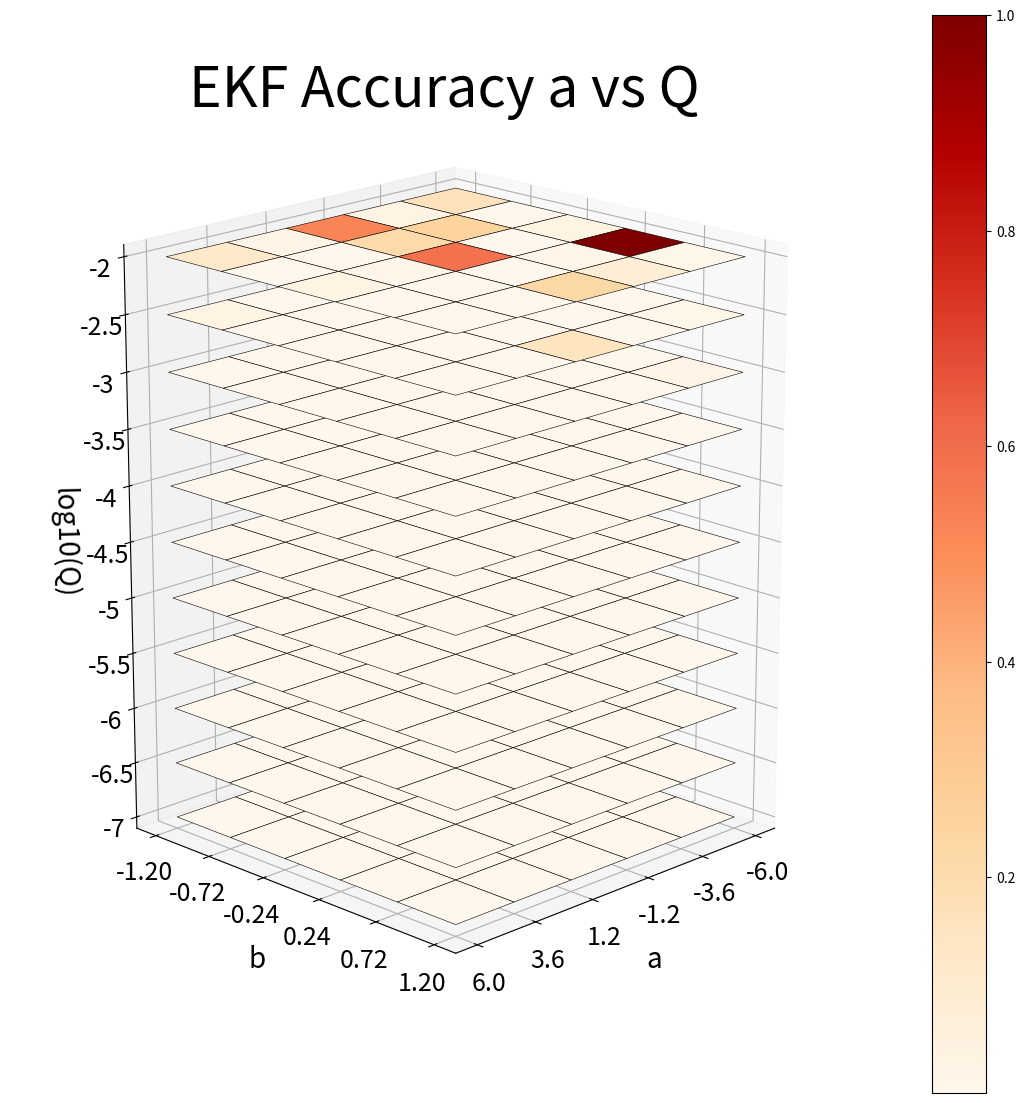
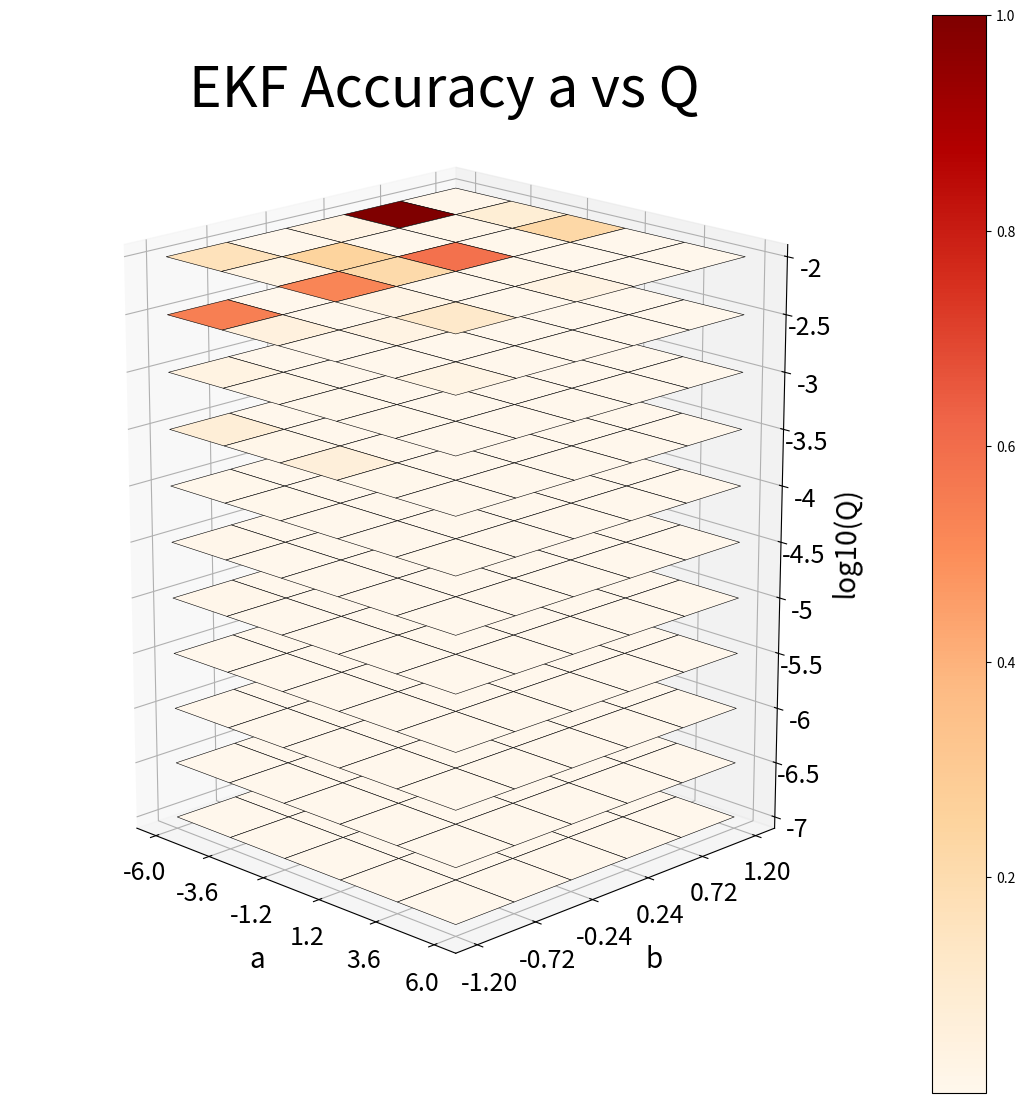
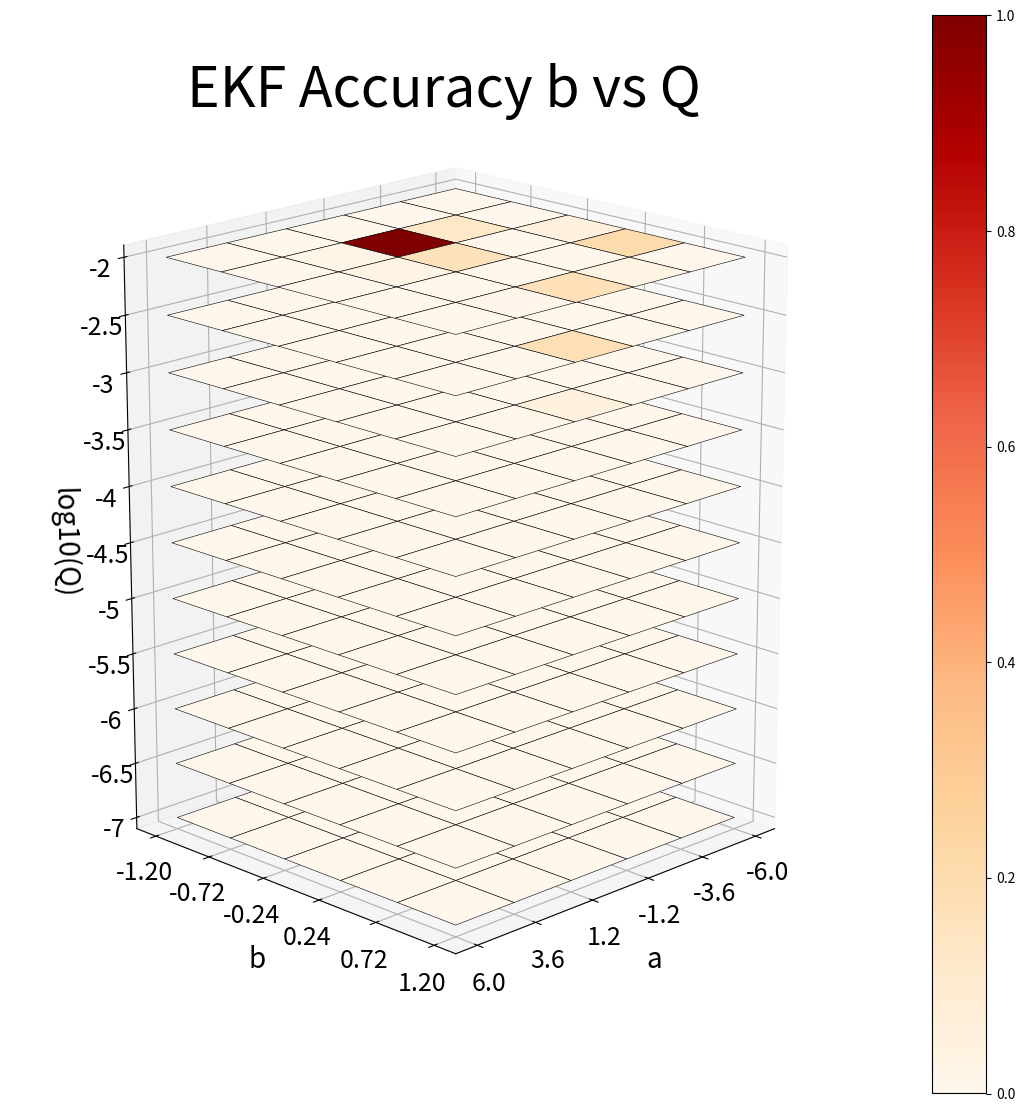
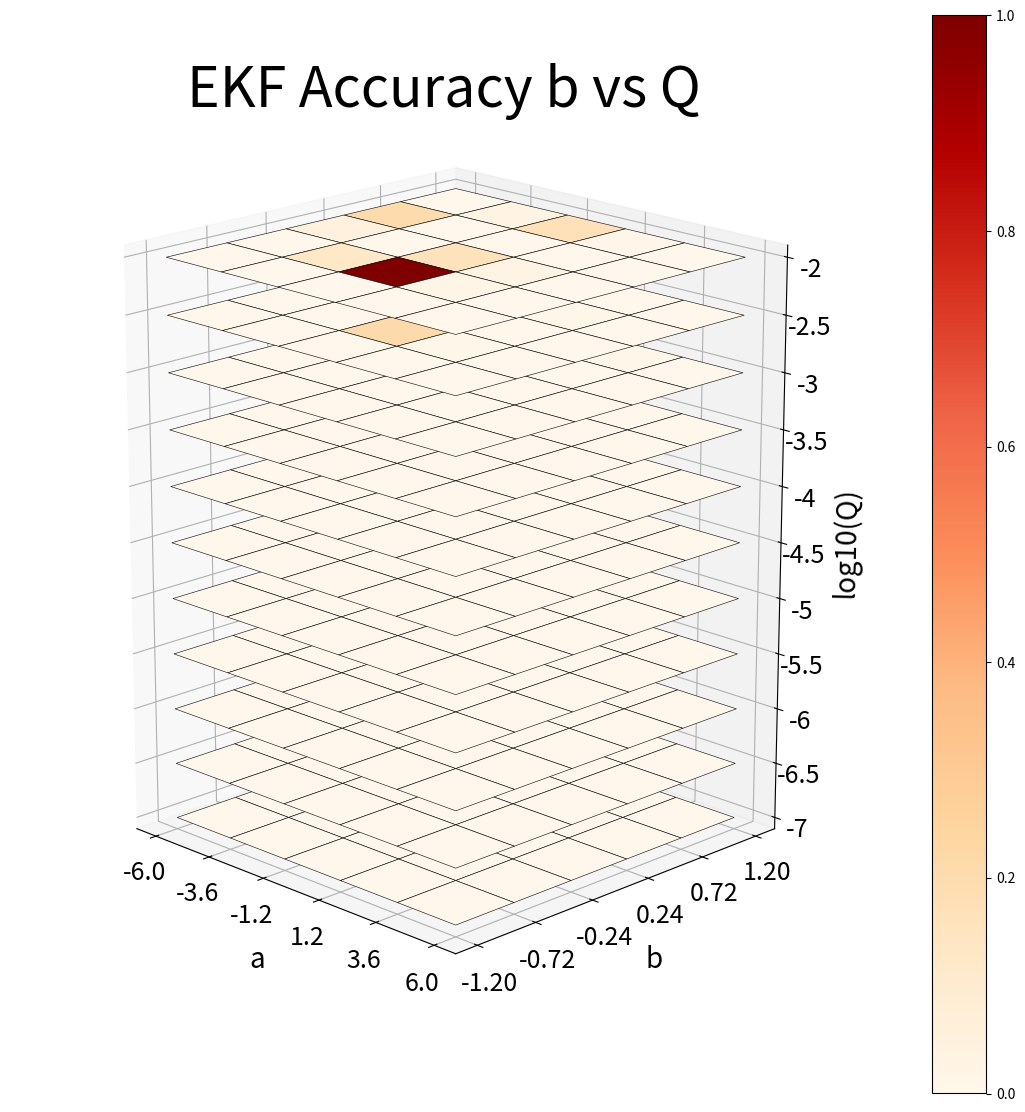

Write the Python code that produced these figures, in order.
import numpy as np
import matplotlib.pyplot as plt
from matplotlib import cm
import time
import warnings
from matplotlib.cm import ScalarMappable
from matplotlib.colors import Normalize # 3D Required Packages

warnings.filterwarnings('ignore')

seed = 67 # Best chosen seed
rng = np.random.default_rng(seed)

sigma_Q = 0.5  # controls variability of Q_k
def ZS_map(x, y, a, b):
    return -(a*x)/(1+y**2), x+b*y

def ekf_ZS_estimation(a_true=1.4, b_true=0.3, rng=rng, a_guess=1, b_guess=0.1, n_steps=200, Q_error=1e-5, x0_true=0.1, y0_true=0.1, x0_hat=0.1, y0_hat=0.1, meas_noise=None):
    t0 = time.perf_counter()
    if meas_noise is None:
        Q_seq = Q_error * np.exp(sigma_Q * rng.normal(size = n_steps)) 
        x_true = np.zeros(n_steps)
        y_true = np.zeros(n_steps)
        x_meas = np.zeros(n_steps)
        y_meas = np.zeros(n_steps)
        x_true[0] = x0_true
        y_true[0] = y0_true
        for k in range(1, n_steps):
            x_true[k], y_true[k] = ZS_map(x_true[k-1], y_true[k-1], a_true, b_true)
            x_meas[k] = x_true[k] + rng.normal(0, np.sqrt(Q_seq[k]))
            y_meas[k] = y_true[k] + rng.normal(0, np.sqrt(Q_seq[k]))
    else:
        x_true = None # If data does already exist, just use that
        y_true = None

    x_hat = np.zeros(n_steps) # EKF Setup
    y_hat = np.zeros(n_steps)
    a_hat = np.zeros(n_steps)
    b_hat = np.zeros(n_steps)
    x_hat[0] = x0_hat
    y_hat[0] = y0_hat
    a_hat[0] = a_guess    
    b_hat[0] = b_guess
    P = np.eye(4)

    C = np.array([ # Measurements for both x and y
        [1, 0, 0, 0],
        [0, 1, 0, 0]])

    for k in range(1, n_steps):
        x_prev, y_prev, a_prev, b_prev = x_hat[k-1], y_hat[k-1], a_hat[k-1], b_hat[k-1]

        x_pred, y_pred = ZS_map(x_prev, y_prev, a_prev, b_prev) # Prediction Stage
        a_pred, b_pred = a_prev, b_prev
        s_pred = np.array([[x_pred], [y_pred], [a_pred], [b_pred]])

        Phi = np.array([ # Jacobian
            [-a_prev/(1+y_prev**2),  (2*a_prev*x_prev*y_prev)/((1+y_prev**2)**2), -x_prev/(1+y_prev**2), 0],
            [1, b_prev, 0, y_prev],
            [0, 0, 1, 0],
            [0, 0, 0, 1]])

        P_pred = Phi @ P @ Phi.T

        z = np.array([[x_meas[k]], [y_meas[k]]]) # Update Measurements
        z_pred = C @ s_pred
        innovation = z - z_pred

        S = C @ P_pred @ C.T + Q_seq[k] * np.eye(2)
        K = P_pred @ C.T @ np.linalg.inv(S)

        s_upd = s_pred + K @ innovation
        P = (np.eye(4) - K @ C) @ P_pred # Non-Optimal Update (not Joseph Form)

        s_upd = np.asarray(s_upd).reshape(-1)
        x_hat[k], y_hat[k], a_hat[k], b_hat[k] = s_upd[0], s_upd[1], s_upd[2], s_upd[3]
        
    t1 = time.perf_counter()
    runtime = t1-t0
    return a_hat[-1], b_hat[-1], runtime

a_true_list = [-6, -3.6, -1.2, 1.2, 3.6, 6] # Run Experiment
b_true_list = [-1.2, -0.72, -0.24, 0.24, 0.72, 1.2]
Q_list = np.logspace(-7, -2, 11, base = 10)
a_guess, b_guess = 1, 0.1
n_steps = 100

err_a = np.zeros((len(a_true_list), len(b_true_list), len(Q_list)))
err_b = np.zeros((len(a_true_list), len(b_true_list), len(Q_list)))
times = np.zeros((len(a_true_list), len(b_true_list), len(Q_list)))

for i, a_true in enumerate(a_true_list): # Create Grid
    for j, b_true in enumerate(b_true_list):
        for k, Q_error in enumerate(Q_list):
            a_final, b_final, runtime = ekf_ZS_estimation(a_true=a_true, b_true=b_true, rng=rng, a_guess=a_guess, b_guess=b_guess, n_steps=n_steps, Q_error=Q_error)
            times[i, j, k] = runtime
            err_a[i, j, k] = abs(a_true - a_final)
            err_b[i, j, k] = abs(b_true - b_final)

Na = len(a_true_list)
Nb = len(b_true_list)
Nq = len(Q_list)
Q_log = np.log10(Q_list)

Zc = np.zeros(Nq + 1)
Zc[1:] = Q_log
filled = np.ones((Na, Nb, Nq), dtype=bool)
X, Y, Z = np.meshgrid(
    np.arange(Na + 1),
    np.arange(Nb + 1),
    Zc,
    indexing="ij")
exponents = np.linspace(-7, -2, len(Q_list))


a_vals = np.array(a_true_list)
b_vals = np.array(b_true_list)
Q_log = np.log10(Q_list)
A, B = np.meshgrid(a_vals, b_vals, indexing="ij")

E_a = err_a / np.nanmax(err_a) # For Parameter a

fig = plt.figure(figsize=(14, 14))
ax = fig.add_subplot(projection="3d")
norm = Normalize(vmin=E_a.min(), vmax=E_a.max())
sm = ScalarMappable(norm=norm, cmap='OrRd')
sm.set_array([]) # For Color Bar

ax.set_box_aspect((3, 3, 4))  # Elongate Z for better view
for k, q in enumerate(Q_log):
    Z = k * np.ones_like(A)
    ax.plot_surface(
        A, B, Z,
        facecolors=cm.OrRd(E_a[:, :, k]),
        rstride=1,
        cstride=1,
        shade=False,
        antialiased=True,
        linewidth=0.4,
        edgecolor="k")

ax.set_zticks(np.arange(len(Q_list)))
ax.set_zticklabels([f'{q:g}' for q in Q_log])

ax.set_xlabel("a", fontsize=20, labelpad=12)
ax.set_ylabel("b", fontsize=20, labelpad=12)
ax.set_zlabel("log10(Q)", fontsize=20, labelpad=12)

ax.set_xticks(a_vals)
ax.set_yticks(b_vals)
ax.set_zticks(np.arange(len(Q_list)))
ax.set_zticklabels([f'{e:g}' for e in exponents])

ax.tick_params(axis='both', which='major', labelsize=18)
ax.tick_params(axis='z', which='major', labelsize=18)
fig.colorbar(sm, ax=ax)
ax.set_title('EKF Accuracy a vs Q', fontsize = 40)
ax.view_init(elev=18, azim=45)
plt.tight_layout()
plt.show()

fig = plt.figure(figsize=(14, 14)) # Rotated
ax = fig.add_subplot(projection="3d")
ax.set_box_aspect((3, 3, 4))  # Elongate Z for better view

for k, q in enumerate(Q_log):
    Z = k * np.ones_like(A)
    ax.plot_surface(
        A, B, Z,
        facecolors=cm.OrRd(E_a[:, :, k]),
        rstride=1,
        cstride=1,
        shade=False,
        antialiased=True,
        linewidth=0.4,
        edgecolor="k")

ax.set_zticks(np.arange(len(Q_list)))
ax.set_zticklabels([f'{q:g}' for q in Q_log])

ax.set_xlabel("a", fontsize=20, labelpad=12)
ax.set_ylabel("b", fontsize=20, labelpad=12)
ax.set_zlabel("log10(Q)", fontsize=20, labelpad=12)

ax.set_xticks(a_vals)
ax.set_yticks(b_vals)
ax.set_zticks(np.arange(len(Q_list)))
ax.set_zticklabels([f'{e:g}' for e in exponents])

ax.tick_params(axis='both', which='major', labelsize=18)
ax.tick_params(axis='z', which='major', labelsize=18)
fig.colorbar(sm, ax=ax)
ax.set_title('EKF Accuracy a vs Q', fontsize = 40)
ax.view_init(elev=18, azim=315)
plt.tight_layout()
plt.show()

E_b = err_b / np.nanmax(err_b) # For Parameter b

fig = plt.figure(figsize=(14, 14))
ax = fig.add_subplot(projection="3d")
norm = Normalize(vmin=E_b.min(), vmax=E_b.max())
sm = ScalarMappable(norm=norm, cmap='OrRd')
sm.set_array([]) # For Color Bar

ax.set_box_aspect((3, 3, 4))  # Elongate Z for better view

for k, q in enumerate(Q_log):
    Z = k * np.ones_like(B)
    ax.plot_surface(
        A, B, Z,
        facecolors=cm.OrRd(E_b[:, :, k]),
        rstride=1,
        cstride=1,
        shade=False,
        antialiased=True,
        linewidth=0.4,
        edgecolor="k")

ax.set_zticks(np.arange(len(Q_list)))
ax.set_zticklabels([f'{q:g}' for q in Q_log])

ax.set_xlabel("a", fontsize=20, labelpad=12)
ax.set_ylabel("b", fontsize=20, labelpad=12)
ax.set_zlabel("log10(Q)", fontsize=20, labelpad=12)

ax.set_xticks(a_vals)
ax.set_yticks(b_vals)
ax.set_zticks(np.arange(len(Q_list)))
ax.set_zticklabels([f'{e:g}' for e in exponents])

ax.tick_params(axis='both', which='major', labelsize=18)
ax.tick_params(axis='z', which='major', labelsize=18)
fig.colorbar(sm, ax=ax)
ax.set_title('EKF Accuracy b vs Q', fontsize = 40)
ax.view_init(elev=18, azim=45)
plt.tight_layout()
plt.show()

fig = plt.figure(figsize=(14, 14)) # Rotated
ax = fig.add_subplot(projection="3d")
ax.set_box_aspect((3, 3, 4))  # Elongate Z for better view

for k, q in enumerate(Q_log):
    Z = k * np.ones_like(B)
    ax.plot_surface(
        A, B, Z,
        facecolors=cm.OrRd(E_b[:, :, k]),
        rstride=1,
        cstride=1,
        shade=False,
        antialiased=True,
        linewidth=0.4,
        edgecolor="k")

ax.set_zticks(np.arange(len(Q_list)))
ax.set_zticklabels([f'{q:g}' for q in Q_log])

ax.set_xlabel("a", fontsize=20, labelpad=12)
ax.set_ylabel("b", fontsize=20, labelpad=12)
ax.set_zlabel("log10(Q)", fontsize=20, labelpad=12)

ax.set_xticks(a_vals)
ax.set_yticks(b_vals)
ax.set_zticks(np.arange(len(Q_list)))
ax.set_zticklabels([f'{e:g}' for e in exponents])

ax.tick_params(axis='both', which='major', labelsize=18)
ax.tick_params(axis='z', which='major', labelsize=18)
fig.colorbar(sm, ax=ax)
ax.set_title('EKF Accuracy b vs Q', fontsize = 40)
ax.view_init(elev=18, azim=315)
plt.tight_layout()
plt.show()
